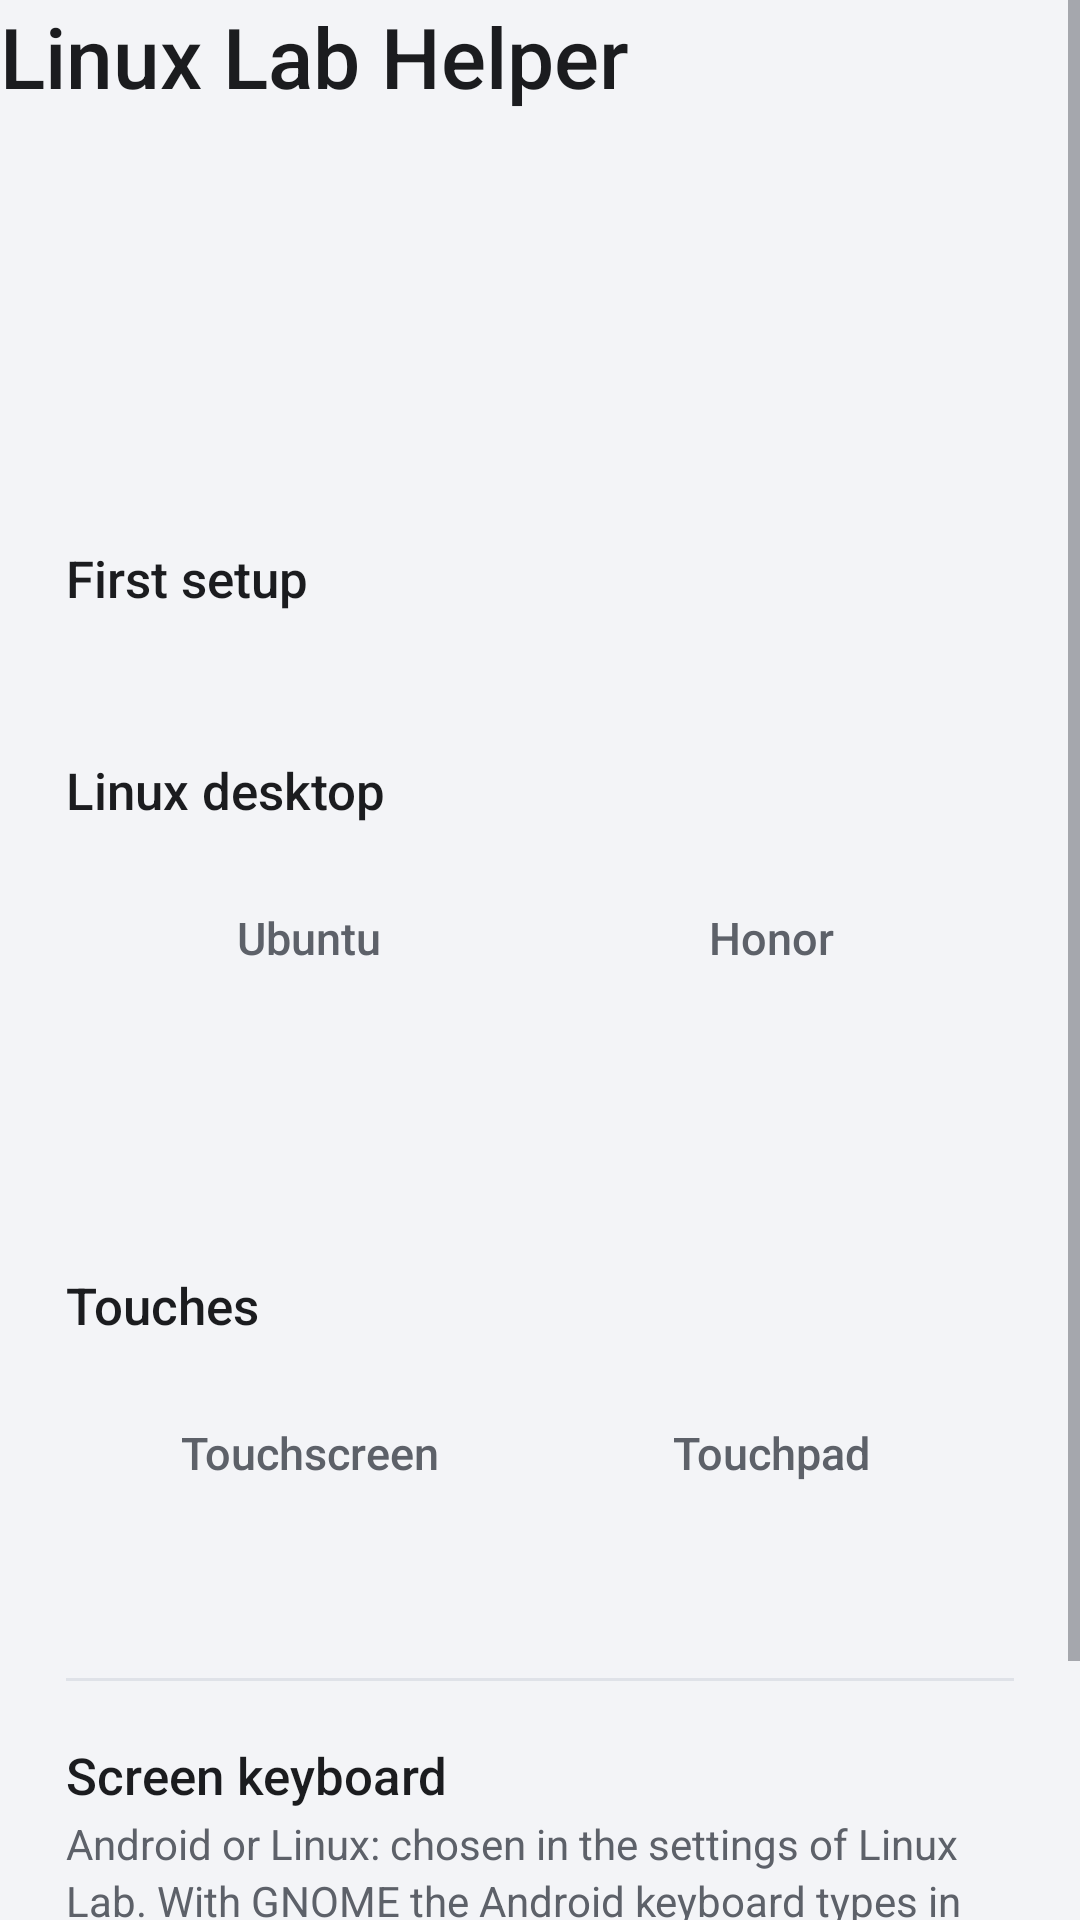

Layout XML and referenced resources for this Android screen:
<!-- AndroidManifest.xml: application theme AppTheme -->
<!-- res/layout/main.xml -->
<?xml version="1.0" encoding="utf-8"?>
<ScrollView xmlns:android="http://schemas.android.com/apk/res/android"
    android:id="@+id/scroll"
    android:layout_width="match_parent"
    android:layout_height="match_parent"
    android:clipToPadding="false"
    android:fillViewport="true">

    <LinearLayout
        android:id="@+id/content"
        android:layout_width="match_parent"
        android:layout_height="wrap_content"
        android:orientation="vertical">

        <TextView
            style="@style/Text.Title"
            android:text="@string/app_name" />

        <LinearLayout
            style="@style/Card"
            android:layout_marginTop="20dp"
            android:gravity="center_vertical"
            android:orientation="horizontal">

            <ImageView
                android:id="@+id/status_icon"
                android:layout_width="44dp"
                android:layout_height="44dp"
                android:importantForAccessibility="no" />

            <LinearLayout
                android:layout_width="0dp"
                android:layout_height="wrap_content"
                android:layout_marginStart="18dp"
                android:layout_weight="1"
                android:orientation="vertical">

                <TextView
                    android:id="@+id/status_title"
                    style="@style/Text.Headline" />

                <TextView
                    android:id="@+id/status_text"
                    style="@style/Text.Secondary"
                    android:layout_marginTop="2dp" />
            </LinearLayout>

            <Button
                android:id="@+id/status_action"
                style="@style/Button.Primary"
                android:layout_marginStart="16dp"
                android:visibility="gone" />
        </LinearLayout>

        <LinearLayout
            android:id="@+id/update_card"
            style="@style/Card"
            android:visibility="gone">

            <TextView
                android:id="@+id/update_title"
                style="@style/Text.Headline" />

            <TextView
                android:id="@+id/update_text"
                style="@style/Text.Secondary"
                android:layout_marginTop="4dp" />

            <Button
                android:id="@+id/update_action"
                style="@style/Button.Primary"
                android:layout_marginTop="14dp"
                android:text="@string/update_action" />
        </LinearLayout>

        <LinearLayout
            android:id="@+id/steps_card"
            style="@style/Card"
            android:paddingBottom="8dp">

            <TextView
                style="@style/Text.Section"
                android:layout_marginBottom="4dp"
                android:text="@string/steps_title" />

            <LinearLayout
                android:id="@+id/steps"
                android:layout_width="match_parent"
                android:layout_height="wrap_content"
                android:orientation="vertical" />
        </LinearLayout>

        <LinearLayout
            android:id="@+id/desktop_card"
            style="@style/Card">

            <TextView
                style="@style/Text.Section"
                android:text="@string/desktop_title" />

            <LinearLayout
                android:id="@+id/desktop_segment"
                style="@style/Segment">

                <TextView
                    android:id="@+id/desktop_gnome"
                    style="@style/SegmentItem"
                    android:text="@string/desktop_gnome" />

                <TextView
                    android:id="@+id/desktop_lxqt"
                    style="@style/SegmentItem"
                    android:text="@string/desktop_lxqt" />
            </LinearLayout>

            <TextView
                android:id="@+id/desktop_hint"
                style="@style/Text.Secondary"
                android:layout_marginTop="10dp" />

            <Button
                android:id="@+id/desktop_install"
                style="@style/Button.Primary"
                android:layout_marginTop="14dp"
                android:text="@string/desktop_install"
                android:visibility="gone" />

            <Button
                android:id="@+id/desktop_update"
                style="@style/Button.Primary"
                android:layout_marginTop="14dp"
                android:text="@string/desktop_update"
                android:visibility="gone" />

            <LinearLayout
                android:id="@+id/engine_box"
                android:layout_width="match_parent"
                android:layout_height="wrap_content"
                android:orientation="vertical"
                android:visibility="gone">

                <View
                    style="@style/Divider"
                    android:layout_marginTop="16dp"
                    android:layout_marginBottom="16dp" />

                <TextView
                    style="@style/Text.Section"
                    android:text="@string/engine_title" />

                <LinearLayout
                    android:id="@+id/engine_segment"
                    style="@style/Segment">

                    <TextView
                        android:id="@+id/engine_proot"
                        style="@style/SegmentItem"
                        android:text="@string/engine_proot" />

                    <TextView
                        android:id="@+id/engine_chroot"
                        style="@style/SegmentItem"
                        android:text="@string/engine_chroot" />
                </LinearLayout>

                <TextView
                    android:id="@+id/engine_hint"
                    style="@style/Text.Secondary"
                    android:layout_marginTop="10dp" />
            </LinearLayout>
        </LinearLayout>

        <LinearLayout
            android:id="@+id/control_card"
            style="@style/Card">

            <TextView
                style="@style/Text.Section"
                android:text="@string/touch_title" />

            <LinearLayout style="@style/Segment">

                <TextView
                    android:id="@+id/touch_screen"
                    style="@style/SegmentItem"
                    android:text="@string/mode_touch" />

                <TextView
                    android:id="@+id/touch_pad"
                    style="@style/SegmentItem"
                    android:text="@string/mode_cursor" />
            </LinearLayout>

            <TextView
                android:id="@+id/touch_hint"
                style="@style/Text.Secondary"
                android:layout_marginTop="10dp" />

            <View style="@style/Divider" />

            <LinearLayout
                android:id="@+id/keyboard_row"
                android:layout_width="match_parent"
                android:layout_height="wrap_content"
                android:gravity="center_vertical"
                android:orientation="horizontal">

                <LinearLayout
                    android:layout_width="0dp"
                    android:layout_height="wrap_content"
                    android:layout_weight="1"
                    android:orientation="vertical">

                    <TextView
                        style="@style/Text.Section"
                        android:layout_marginBottom="2dp"
                        android:text="@string/keyboard_title" />

                    <TextView
                        style="@style/Text.Secondary"
                        android:text="@string/keyboard_text" />
                </LinearLayout>

                <TextView
                    android:id="@+id/keyboard_value"
                    style="@style/Text.Item"
                    android:layout_width="wrap_content"
                    android:layout_height="wrap_content"
                    android:layout_marginStart="16dp" />
            </LinearLayout>
        </LinearLayout>

        <TextView
            android:id="@+id/more_toggle"
            style="@style/Button.Text"
            android:layout_marginTop="14dp"
            android:drawableEnd="@drawable/ic_chevron_down"
            android:drawablePadding="4dp"
            android:gravity="center_vertical"
            android:minHeight="44dp"
            android:text="@string/more" />

        <LinearLayout
            android:id="@+id/more_list"
            style="@style/Card"
            android:layout_marginTop="4dp"
            android:paddingStart="0dp"
            android:paddingEnd="0dp"
            android:paddingTop="6dp"
            android:paddingBottom="6dp"
            android:visibility="gone">

            <TextView
                android:id="@+id/more_tile"
                style="@style/MoreRow"
                android:text="@string/more_tile" />

            <TextView
                android:id="@+id/more_reinstall"
                style="@style/MoreRow"
                android:text="@string/more_reinstall" />

            <TextView
                android:id="@+id/more_remove"
                style="@style/MoreRow"
                android:text="@string/more_remove" />

            <TextView
                android:id="@+id/more_version"
                style="@style/Text.Secondary"
                android:paddingStart="22dp"
                android:paddingTop="10dp"
                android:paddingBottom="8dp" />
        </LinearLayout>
    </LinearLayout>
</ScrollView>
<!-- resources referenced by this layout -->
<resources>
  <string name="app_name">Linux Lab Helper</string>
  <string name="desktop_gnome">Ubuntu</string>
  <string name="desktop_install">Install Ubuntu</string>
  <string name="desktop_lxqt">Honor</string>
  <string name="desktop_title">Linux desktop</string>
  <string name="desktop_update">Update Ubuntu</string>
  <string name="engine_chroot">chroot</string>
  <string name="engine_proot">proot</string>
  <string name="engine_title">How Linux runs</string>
  <string name="keyboard_text">Android or Linux: chosen in the settings of Linux Lab. With GNOME the Android keyboard types in any language.</string>
  <string name="keyboard_title">Screen keyboard</string>
  <string name="mode_cursor">Touchpad</string>
  <string name="mode_touch">Touchscreen</string>
  <string name="more">More</string>
  <string name="more_reinstall">Install into Linux again</string>
  <string name="more_remove">Remove the touch module from Linux</string>
  <string name="more_tile">Add the \"Touchpad\" tile to quick settings</string>
  <string name="steps_title">First setup</string>
  <string name="touch_title">Touches</string>
  <string name="update_action">Update</string>
  <style name="Button.Primary">
          <item name="android:background">@drawable/button_primary</item>
          <item name="android:textColor">@color/on_accent</item>
      </style>
  <style name="Button.Text">
          <item name="android:background">@drawable/row</item>
          <item name="android:textColor">@color/accent</item>
          <item name="android:paddingStart">12dp</item>
          <item name="android:paddingEnd">12dp</item>
      </style>
  <style name="Divider">
          <item name="android:layout_width">match_parent</item>
          <item name="android:layout_height">1dp</item>
          <item name="android:layout_marginTop">20dp</item>
          <item name="android:layout_marginBottom">20dp</item>
          <item name="android:background">@color/line</item>
      </style>
  <style name="Segment">
          <item name="android:layout_width">match_parent</item>
          <item name="android:layout_height">wrap_content</item>
          <item name="android:orientation">horizontal</item>
          <item name="android:background">@drawable/segment</item>
          <item name="android:padding">4dp</item>
      </style>
  <style name="Text.Headline">
          <item name="android:textSize">20sp</item>
          <item name="android:fontFamily">sans-serif-medium</item>
      </style>
  <style name="Text.Item">
          <item name="android:textSize">16sp</item>
          <item name="android:fontFamily">sans-serif-medium</item>
      </style>
  <style name="Text.Secondary">
          <item name="android:textSize">14sp</item>
          <item name="android:textColor">@color/text2</item>
          <item name="android:lineSpacingMultiplier">1.15</item>
      </style>
  <style name="Text.Section">
          <item name="android:textSize">17sp</item>
          <item name="android:fontFamily">sans-serif-medium</item>
          <item name="android:layout_marginBottom">12dp</item>
      </style>
  <style name="Text.Title">
          <item name="android:textSize">28sp</item>
          <item name="android:fontFamily">sans-serif-medium</item>
      </style>
  <color name="accent">#2F6BE4</color>
  <color name="on_accent">#FFFFFF</color>
  <!-- drawable row (drawable) -->
  <?xml version="1.0" encoding="utf-8"?>
  <ripple xmlns:android="http://schemas.android.com/apk/res/android" android:color="@color/ripple">
      <item android:id="@android:id/mask">
          <shape android:shape="rectangle">
              <solid android:color="#FFFFFFFF" />
              <corners android:radius="12dp" />
          </shape>
      </item>
  </ripple>
  <color name="line">#DFE2E8</color>
  <color name="text">#1B1C1F</color>
  <color name="text2">#5D6169</color>
  <color name="background">#F3F4F7</color>
  <color name="ripple">#22000000</color>
  <color name="segment_on">#FFFFFF</color>
</resources>
